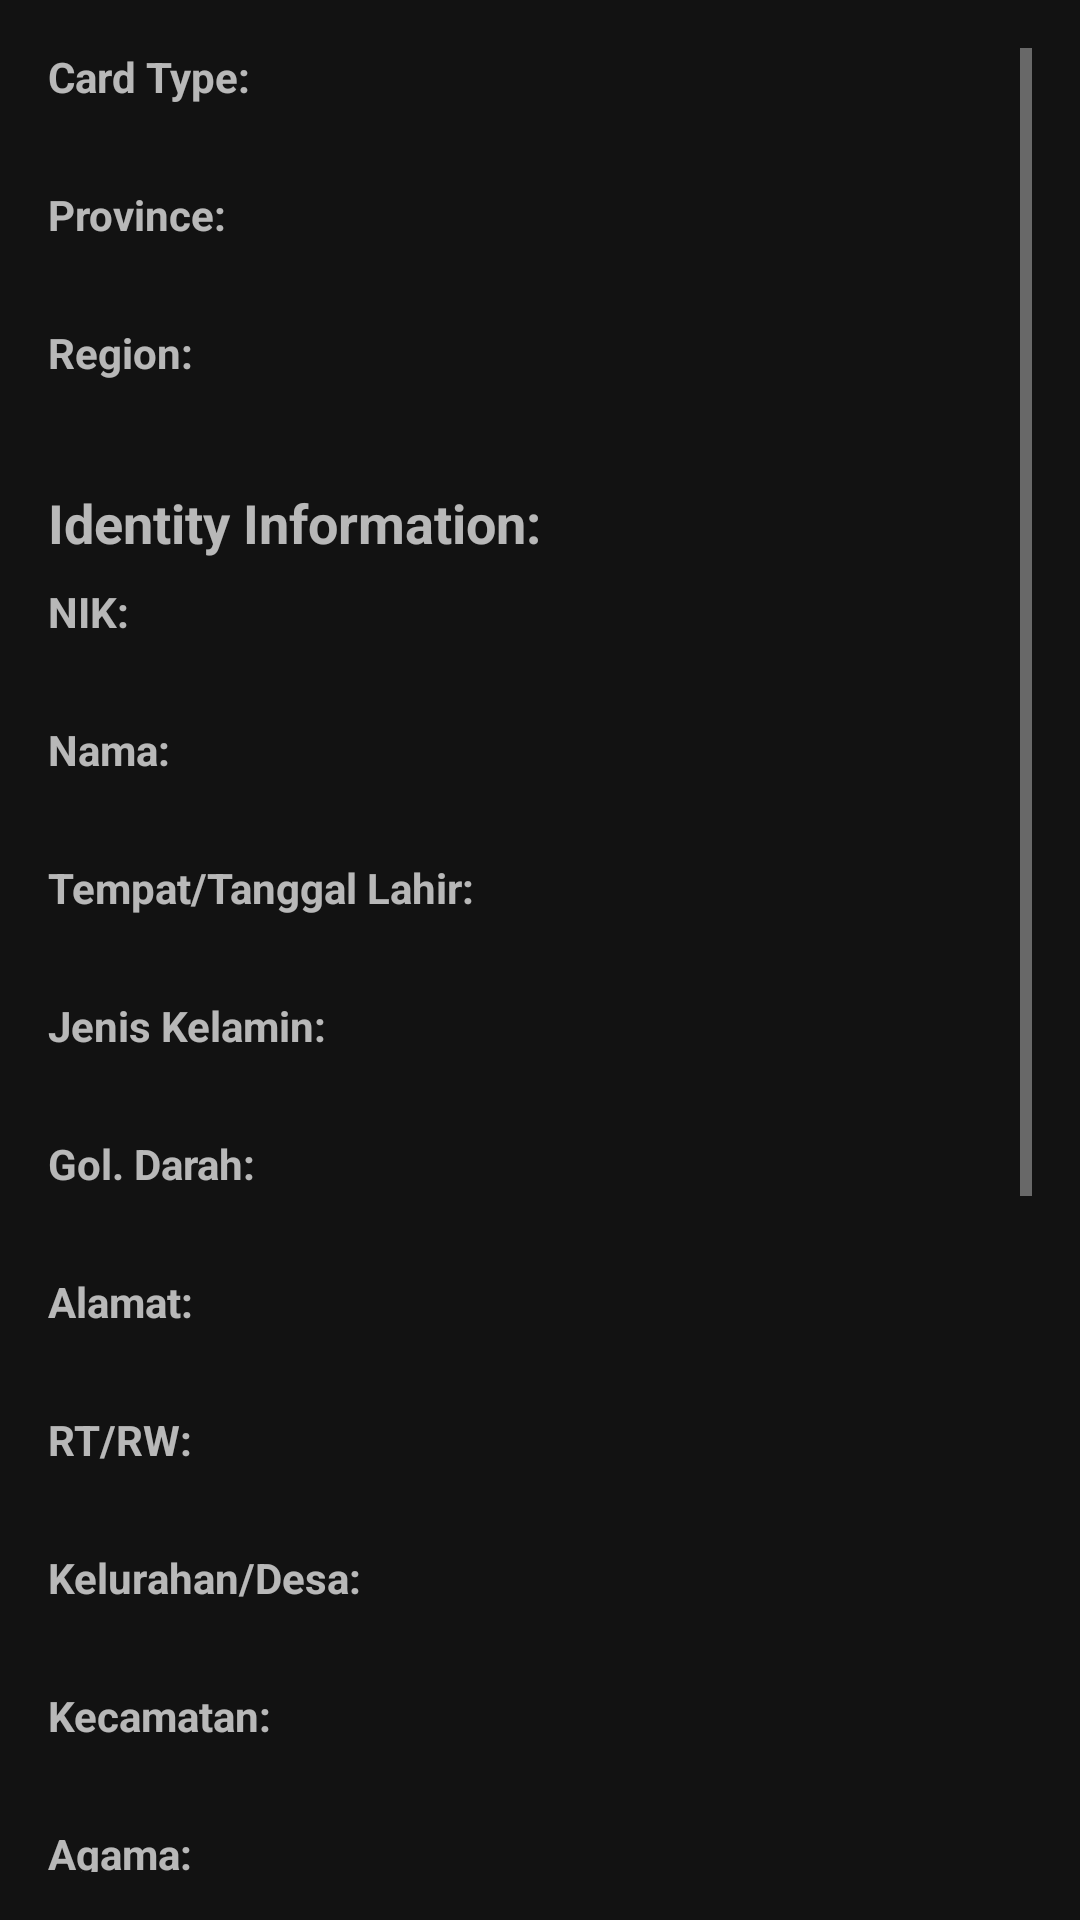

Here is an Android app screen rendered from its layout file. Give the layout XML and the strings, colors and styles it references.
<!-- AndroidManifest.xml: application theme AppTheme -->
<!-- res/layout/activity_ocr_result.xml -->
<?xml version="1.0" encoding="utf-8"?>
<ScrollView xmlns:android="http://schemas.android.com/apk/res/android"
    xmlns:app="http://schemas.android.com/apk/res-auto"
    xmlns:tools="http://schemas.android.com/tools"
    android:layout_width="match_parent"
    android:layout_height="match_parent"
    android:padding="16dp"
    tools:context=".OcrResultActivity">

    <LinearLayout
        android:layout_width="match_parent"
        android:layout_height="wrap_content"
        android:orientation="vertical">

        <TextView
            android:id="@+id/tvCardTypeLabel"
            android:layout_width="wrap_content"
            android:layout_height="wrap_content"
            android:text="Card Type:"
            android:textStyle="bold" />
        <TextView
            android:id="@+id/tvCardType"
            android:layout_width="wrap_content"
            android:layout_height="wrap_content"
            android:layout_marginBottom="8dp"
            tools:text="NIK" />

        <TextView
            android:id="@+id/tvProvinceLabel"
            android:layout_width="wrap_content"
            android:layout_height="wrap_content"
            android:text="Province:"
            android:textStyle="bold" />
        <TextView
            android:id="@+id/tvProvince"
            android:layout_width="wrap_content"
            android:layout_height="wrap_content"
            android:layout_marginBottom="8dp"
            tools:text="DKI JAKARTA" />

        <TextView
            android:id="@+id/tvRegionLabel"
            android:layout_width="wrap_content"
            android:layout_height="wrap_content"
            android:text="Region:"
            android:textStyle="bold" />
        <TextView
            android:id="@+id/tvRegion"
            android:layout_width="wrap_content"
            android:layout_height="wrap_content"
            android:layout_marginBottom="16dp"
            tools:text="JAKARTA UTARA" />

        <TextView
            android:layout_width="wrap_content"
            android:layout_height="wrap_content"
            android:text="Identity Information:"
            android:textSize="18sp"
            android:textStyle="bold"
            android:layout_marginBottom="8dp"/>

        <TextView
            android:id="@+id/tvNikLabel"
            android:layout_width="wrap_content"
            android:layout_height="wrap_content"
            android:text="NIK:"
            android:textStyle="bold" />
        <TextView
            android:id="@+id/tvNik"
            android:layout_width="wrap_content"
            android:layout_height="wrap_content"
            android:layout_marginBottom="8dp"
            tools:text="140501200940004" />

        <TextView
            android:id="@+id/tvNamaLabel"
            android:layout_width="wrap_content"
            android:layout_height="wrap_content"
            android:text="Nama:"
            android:textStyle="bold" />
        <TextView
            android:id="@+id/tvNama"
            android:layout_width="wrap_content"
            android:layout_height="wrap_content"
            android:layout_marginBottom="8dp"
            tools:text="ZACKY DZACKY-SYARIEF" />

        <TextView
            android:id="@+id/tvTempatTanggalLahirLabel"
            android:layout_width="wrap_content"
            android:layout_height="wrap_content"
            android:text="Tempat/Tanggal Lahir:"
            android:textStyle="bold" />
        <TextView
            android:id="@+id/tvTempatTanggalLahir"
            android:layout_width="wrap_content"
            android:layout_height="wrap_content"
            android:layout_marginBottom="8dp"
            tools:text="JAKARTA, 20-02-1994" />

        <TextView
            android:id="@+id/tvJenisKelaminLabel"
            android:layout_width="wrap_content"
            android:layout_height="wrap_content"
            android:text="Jenis Kelamin:"
            android:textStyle="bold" />
        <TextView
            android:id="@+id/tvJenisKelamin"
            android:layout_width="wrap_content"
            android:layout_height="wrap_content"
            android:layout_marginBottom="8dp"
            tools:text="LAKI-LAKI Gok." />

        <TextView
            android:id="@+id/tvGolDarahLabel"
            android:layout_width="wrap_content"
            android:layout_height="wrap_content"
            android:text="Gol. Darah:"
            android:textStyle="bold" />
        <TextView
            android:id="@+id/tvGolDarah"
            android:layout_width="wrap_content"
            android:layout_height="wrap_content"
            android:layout_marginBottom="8dp"
            tools:text="-" />

        <TextView
            android:id="@+id/tvAlamatLabel"
            android:layout_width="wrap_content"
            android:layout_height="wrap_content"
            android:text="Alamat:"
            android:textStyle="bold" />
        <TextView
            android:id="@+id/tvAlamat"
            android:layout_width="wrap_content"
            android:layout_height="wrap_content"
            android:layout_marginBottom="8dp"
            tools:text="APARTEMEN GREEN BAY PEUTT TOWER B23 /BA" />

        <TextView
            android:id="@+id/tvRtRwLabel"
            android:layout_width="wrap_content"
            android:layout_height="wrap_content"
            android:text="RT/RW:"
            android:textStyle="bold" />
        <TextView
            android:id="@+id/tvRtRw"
            android:layout_width="wrap_content"
            android:layout_height="wrap_content"
            android:layout_marginBottom="8dp"
            tools:text="664/046" />

        <TextView
            android:id="@+id/tvKelurahanDesaLabel"
            android:layout_width="wrap_content"
            android:layout_height="wrap_content"
            android:text="Kelurahan/Desa:"
            android:textStyle="bold" />
        <TextView
            android:id="@+id/tvKelurahanDesa"
            android:layout_width="wrap_content"
            android:layout_height="wrap_content"
            android:layout_marginBottom="8dp"
            tools:text="PEQEE" />

        <TextView
            android:id="@+id/tvKecamatanLabel"
            android:layout_width="wrap_content"
            android:layout_height="wrap_content"
            android:text="Kecamatan:"
            android:textStyle="bold" />
        <TextView
            android:id="@+id/tvKecamatan"
            android:layout_width="wrap_content"
            android:layout_height="wrap_content"
            android:layout_marginBottom="8dp"
            tools:text="PENJARINGAN" />

        <TextView
            android:id="@+id/tvAgamaLabel"
            android:layout_width="wrap_content"
            android:layout_height="wrap_content"
            android:text="Agama:"
            android:textStyle="bold" />
        <TextView
            android:id="@+id/tvAgama"
            android:layout_width="wrap_content"
            android:layout_height="wrap_content"
            android:layout_marginBottom="8dp"
            tools:text="ISLAM" />

        <TextView
            android:id="@+id/tvStatusPekerjaanLabel"
            android:layout_width="wrap_content"
            android:layout_height="wrap_content"
            android:text="Status Pekerjaan:"
            android:textStyle="bold" />
        <TextView
            android:id="@+id/tvStatusPekerjaan"
            android:layout_width="wrap_content"
            android:layout_height="wrap_content"
            android:layout_marginBottom="8dp"
            tools:text="KAWIN" />

        <TextView
            android:id="@+id/tvPekerjaanLabel"
            android:layout_width="wrap_content"
            android:layout_height="wrap_content"
            android:text="Pekerjaan:"
            android:textStyle="bold" />
        <TextView
            android:id="@+id/tvPekerjaan"
            android:layout_width="wrap_content"
            android:layout_height="wrap_content"
            android:layout_marginBottom="8dp"
            tools:text="WIRASWASTA" />

        <TextView
            android:id="@+id/tvCitizenshipLabel"
            android:layout_width="wrap_content"
            android:layout_height="wrap_content"
            android:text="Citizenship:"
            android:textStyle="bold" />
        <TextView
            android:id="@+id/tvCitizenship"
            android:layout_width="wrap_content"
            android:layout_height="wrap_content"
            android:layout_marginBottom="8dp"
            tools:text="WNI" />

        <TextView
            android:id="@+id/tvValidUntilLabel"
            android:layout_width="wrap_content"
            android:layout_height="wrap_content"
            android:text="Valid Until:"
            android:textStyle="bold" />
        <TextView
            android:id="@+id/tvValidUntil"
            android:layout_width="wrap_content"
            android:layout_height="wrap_content"
            android:layout_marginBottom="16dp"
            tools:text="SEUMURHIDUP" />

        <TextView
            android:layout_width="wrap_content"
            android:layout_height="wrap_content"
            android:text="Photo Description:"
            android:textSize="18sp"
            android:textStyle="bold"
            android:layout_marginBottom="8dp"/>

        <TextView
            android:id="@+id/tvPhotoPersonLabel"
            android:layout_width="wrap_content"
            android:layout_height="wrap_content"
            android:text="Person:"
            android:textStyle="bold" />
        <TextView
            android:id="@+id/tvPhotoPerson"
            android:layout_width="wrap_content"
            android:layout_height="wrap_content"
            android:layout_marginBottom="8dp"
            tools:text="-" />

        <TextView
            android:id="@+id/tvPhotoStyleLabel"
            android:layout_width="wrap_content"
            android:layout_height="wrap_content"
            android:text="Style:"
            android:textStyle="bold" />
        <TextView
            android:id="@+id/tvPhotoStyle"
            android:layout_width="wrap_content"
            android:layout_height="wrap_content"
            android:layout_marginBottom="16dp"
            tools:text="-" />

        <TextView
            android:id="@+id/tvSignatureLabel"
            android:layout_width="wrap_content"
            android:layout_height="wrap_content"
            android:text="Signature:"
            android:textStyle="bold" />
        <TextView
            android:id="@+id/tvSignature"
            android:layout_width="wrap_content"
            android:layout_height="wrap_content"
            tools:text="-" />

    </LinearLayout>
</ScrollView>
<!-- resources referenced by this layout -->
<resources>
  <style name="AppTheme" parent="Theme.MaterialComponents">
          <item name="android:navigationBarColor" tools:targetApi="lollipop">@color/color_primary
          </item>
          <item name="android:statusBarColor" tools:targetApi="lollipop">@color/color_primary</item>
          <item name="colorPrimary">@color/color_primary</item>
          <item name="colorPrimaryDark">@color/color_primary_dark</item>
          <item name="colorAccent">@color/color_accent</item>
      </style>
  <color name="color_primary">#999999</color>
  <color name="color_primary_dark">#3C8EE0</color>
  <color name="color_accent">#4285F4</color>
</resources>
